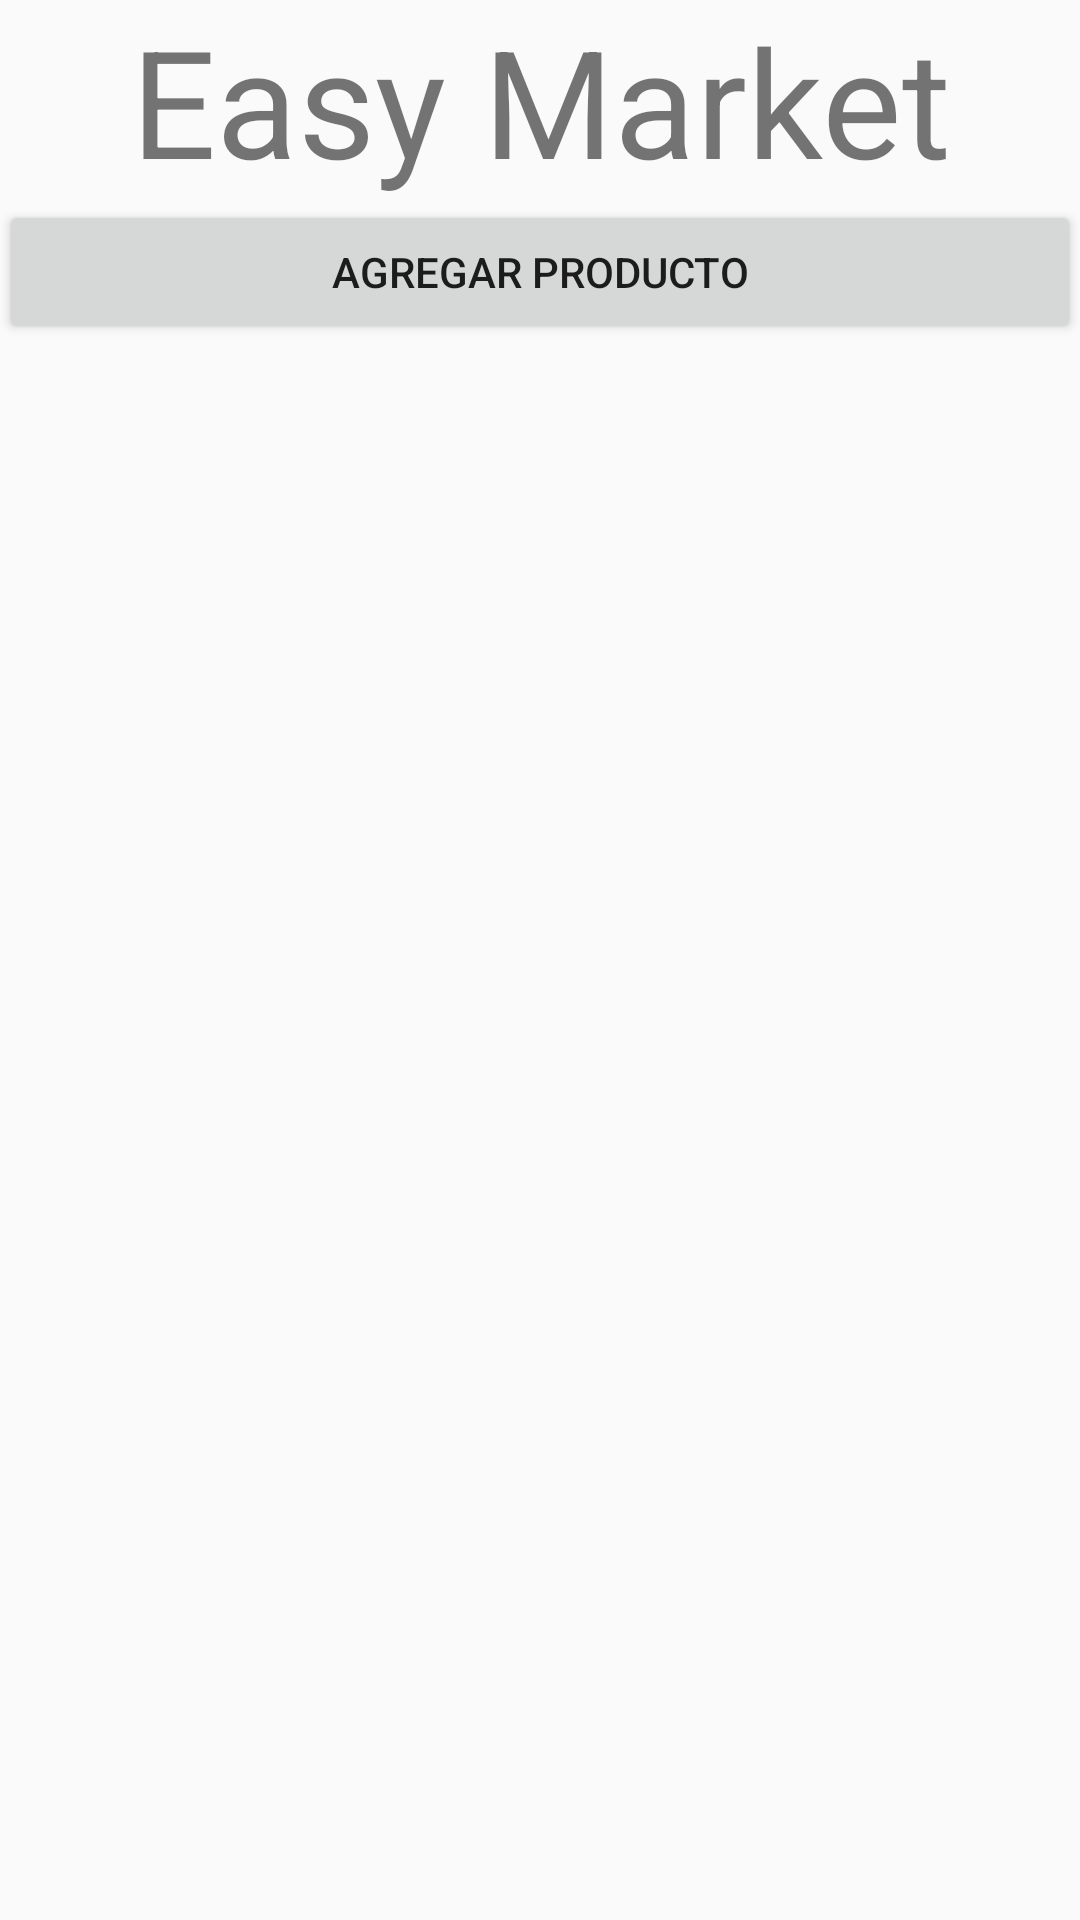

The Android layout XML behind this screen, and the referenced resources:
<!-- AndroidManifest.xml: application theme AppTheme -->
<!-- res/layout/activity_scanned_list.xml -->
<LinearLayout xmlns:android="http://schemas.android.com/apk/res/android"
    xmlns:tools="http://schemas.android.com/tools" android:layout_width="match_parent"
    android:layout_height="match_parent" android:paddingLeft="@dimen/activity_horizontal_margin"
    android:paddingRight="@dimen/activity_horizontal_margin"
    android:paddingTop="@dimen/activity_vertical_margin"
    android:paddingBottom="@dimen/activity_vertical_margin"
    android:orientation="vertical"
    tools:context="com.infodat.zbarscannerexample.ScannedList">

    <TextView
        android:textSize="50dp"
        android:text="Easy Market"
        android:gravity="center"
        android:layout_width="fill_parent"
        android:layout_height="wrap_content" />

    <Button
        android:id="@+id/bAgregar"
        android:layout_width="match_parent"
        android:layout_height="wrap_content"
        android:text="Agregar producto"/>

    <ListView
        android:id="@+id/lProductos"
        android:listSelector="@drawable/abc_list_selector_holo_light"
        android:layout_width="fill_parent"
        android:layout_height="0dp"
        android:layout_weight="1">
    </ListView>

</LinearLayout>
<!-- resources referenced by this layout -->
<resources>
  <style name="AppTheme" parent="Theme.AppCompat.Light.DarkActionBar">
          
      </style>
</resources>
